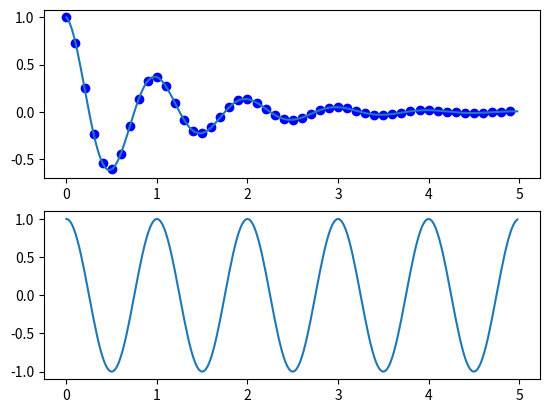

This figure's Python source:
import numpy as np
import matplotlib.pyplot as plt


def f(t):
    return np.exp(-t) * np.cos(2 * np.pi * t)


t1 = np.arange(0.0, 5.0, 0.1)
t2 = np.arange(0.0, 5.0, 0.02)

plt.subplot(211)
plt.plot(t1, f(t1), 'bo', t2, f(t2))

plt.subplot(212)
plt.plot(t2, np.cos(2 * np.pi * t2))
plt.show()
